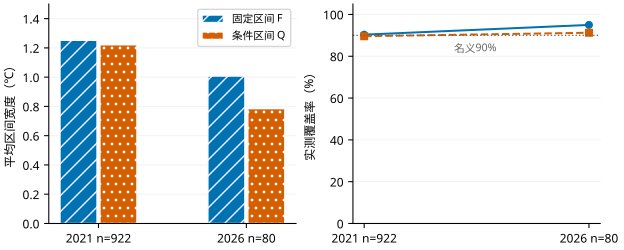

The data file committed next to this chart (first rows):
cohort, scenario, statistic, interval_policy, n, RMSE, MAE, PICP, MPIW, interval_score
2021, mask4, mean, conditional, 922, 0.4866, 0.2749, 0.8959, 1.221, 2.202
2021, mask4, mean, fixed, 922, 0.4866, 0.2749, 0.9035, 1.252, 2.239
2026, mask4, mean, conditional, 80, 0.226, 0.154, 0.9125, 0.7847, 1.035
2026, mask4, mean, fixed, 80, 0.226, 0.154, 0.95, 1.008, 1.182
